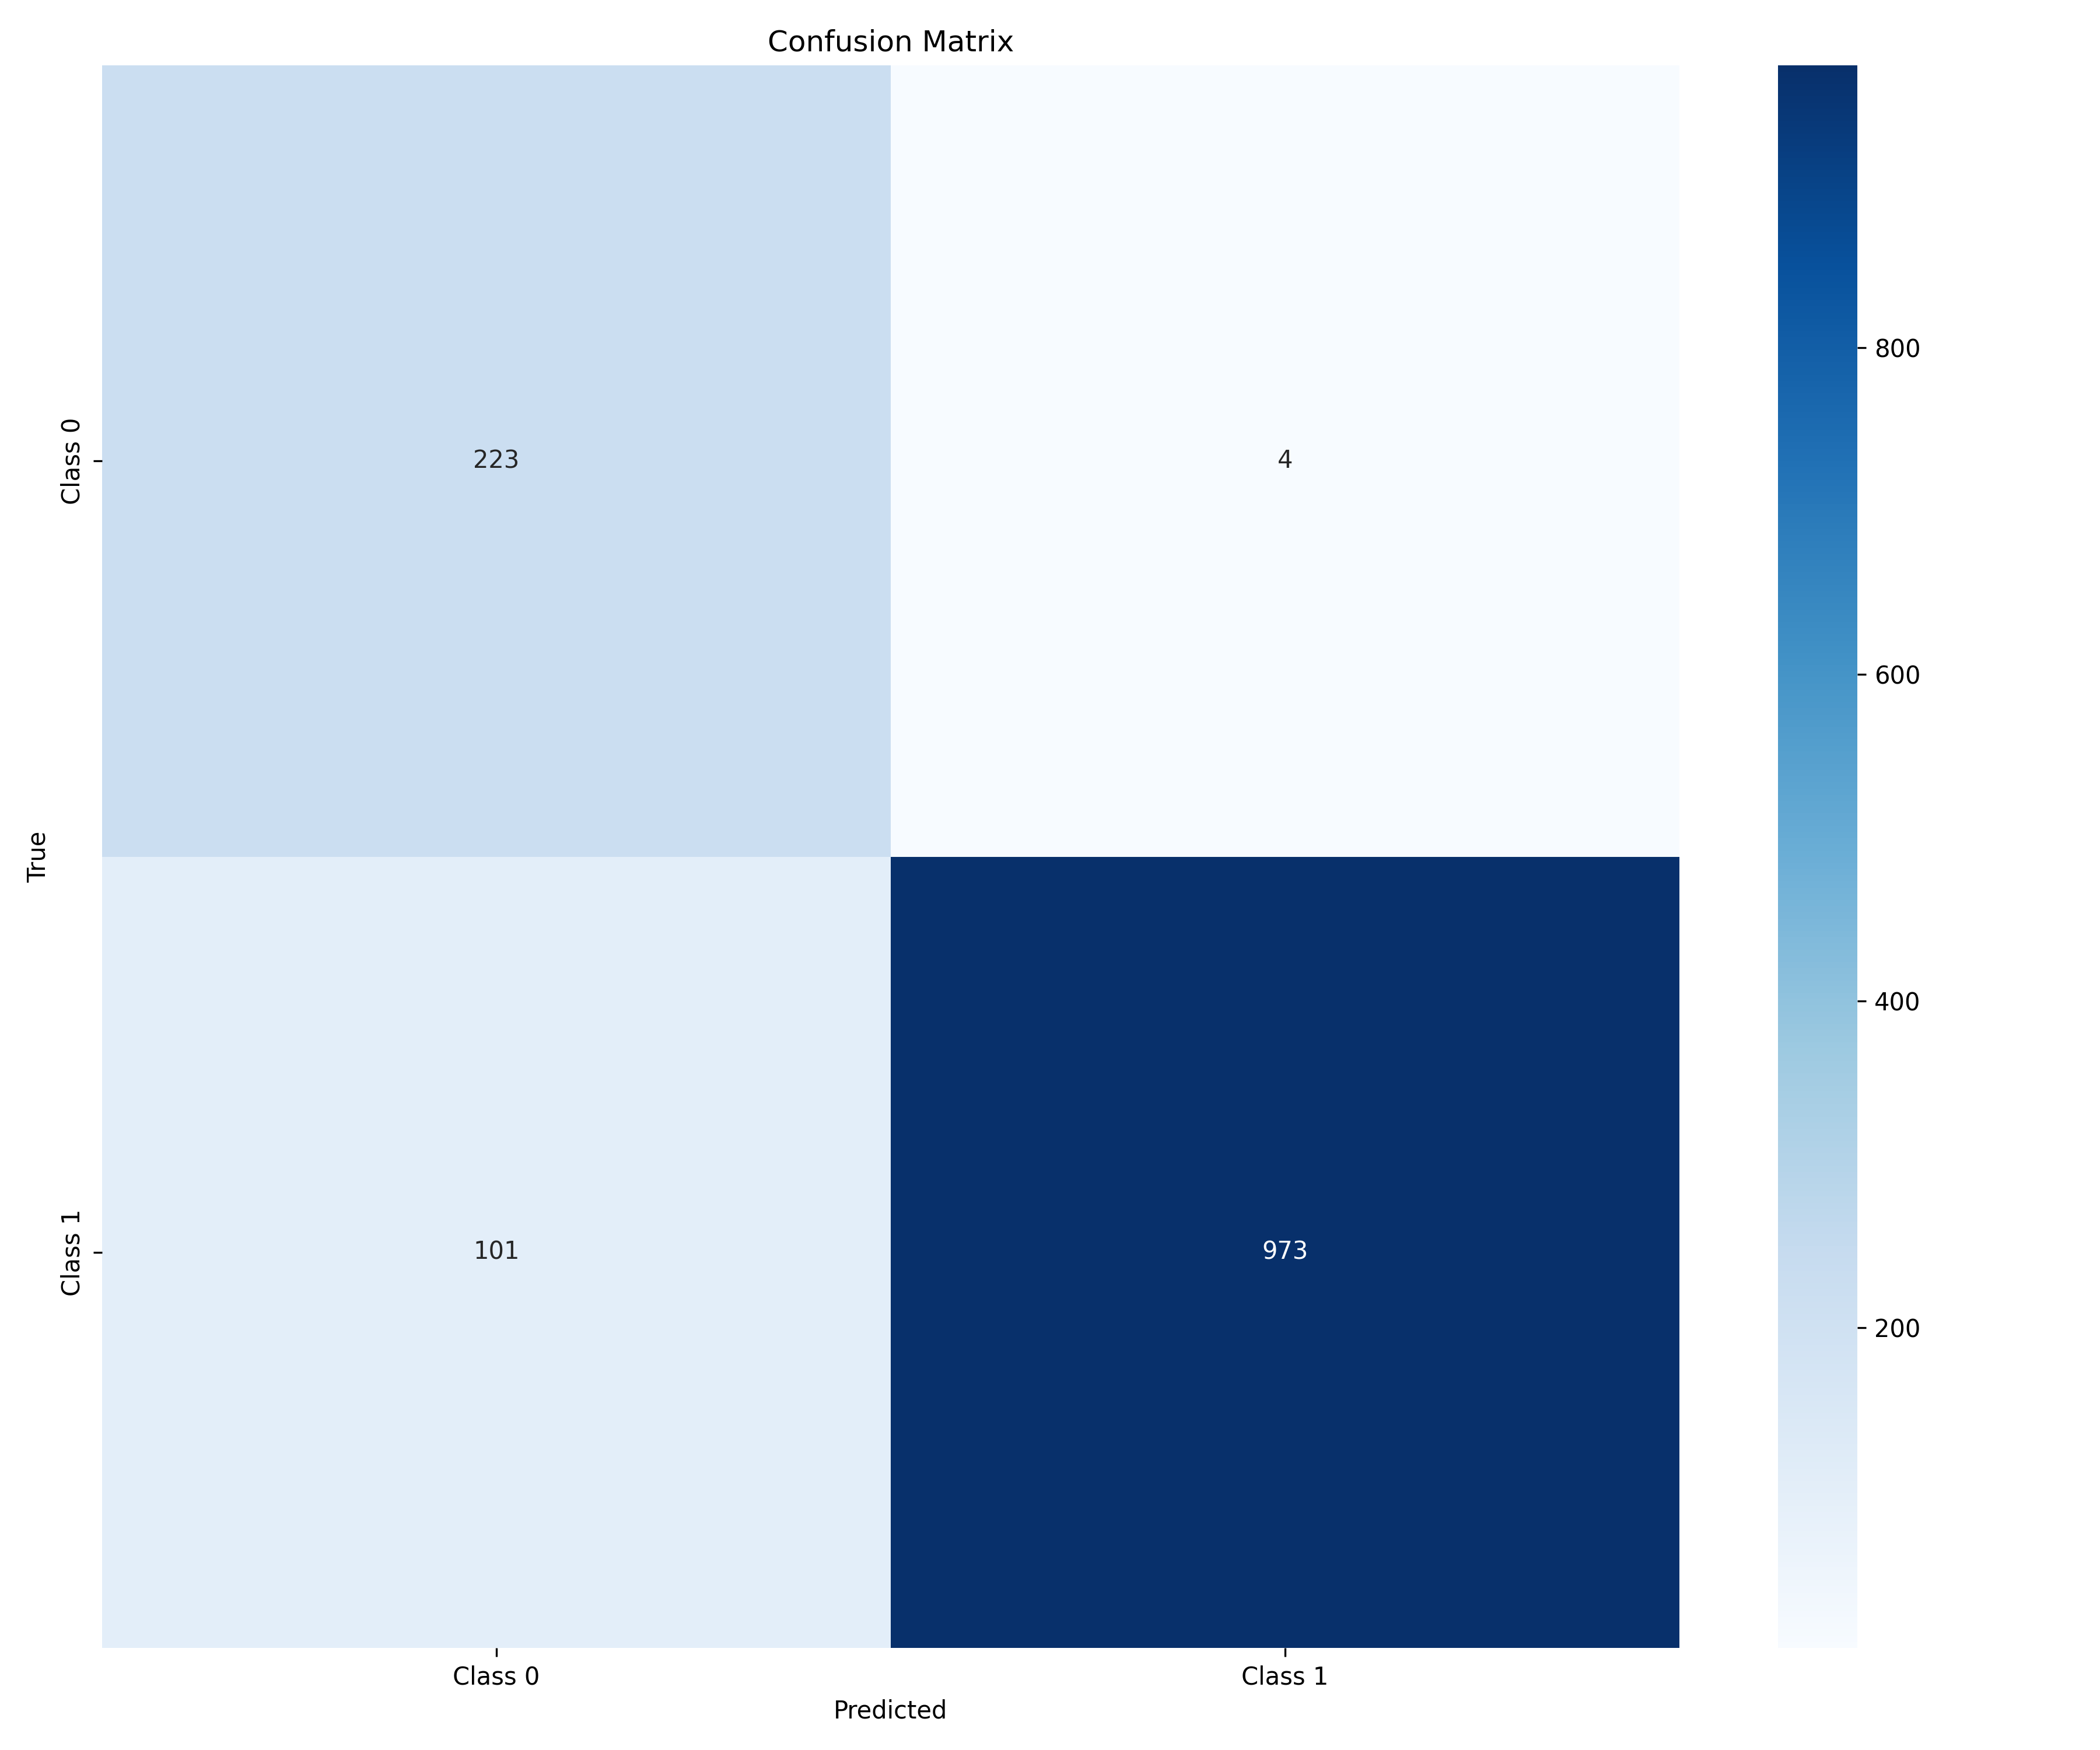

The data file committed next to this chart (first rows):
, Class 0, Class 1
Class 0, 223, 4
Class 1, 101, 973
